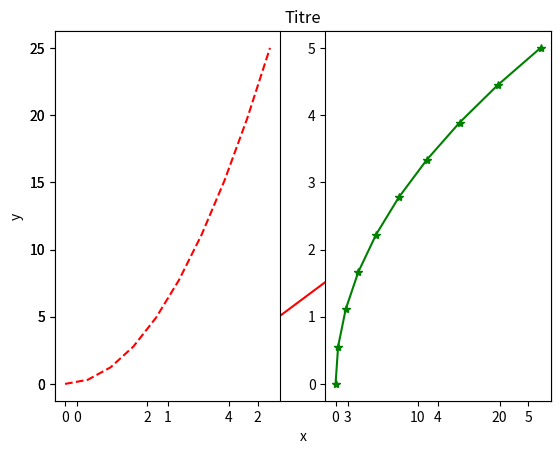
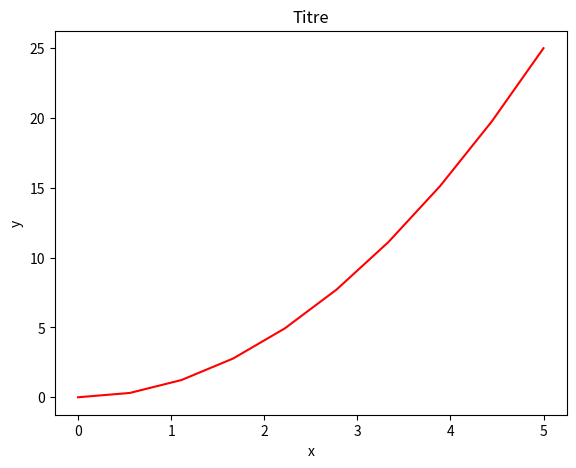
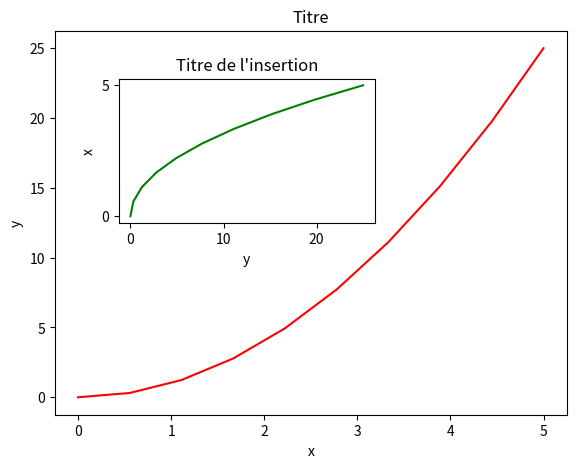
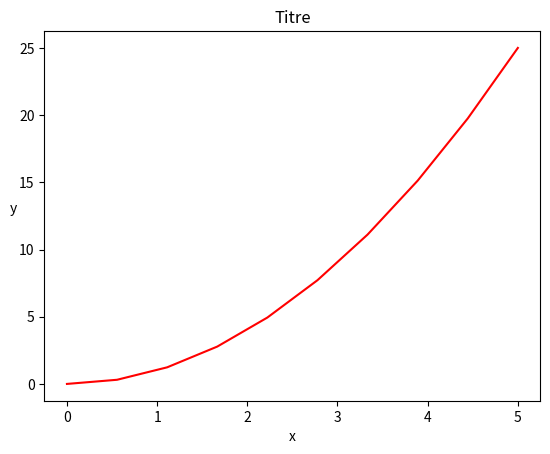
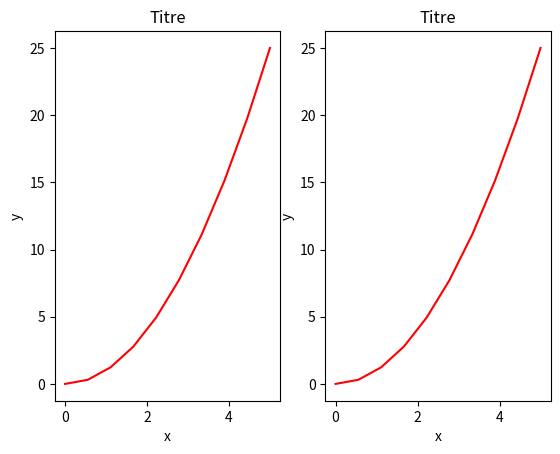
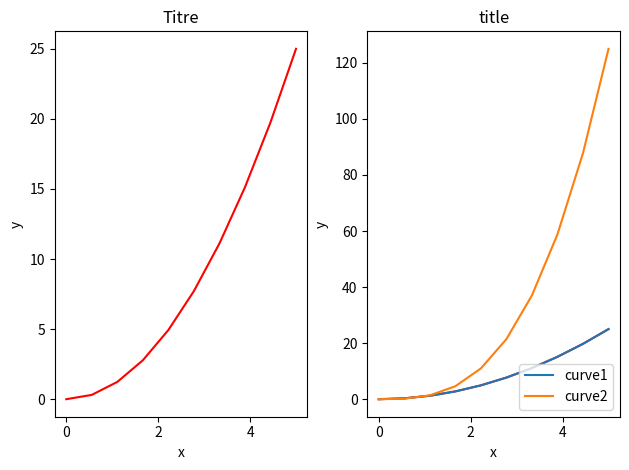
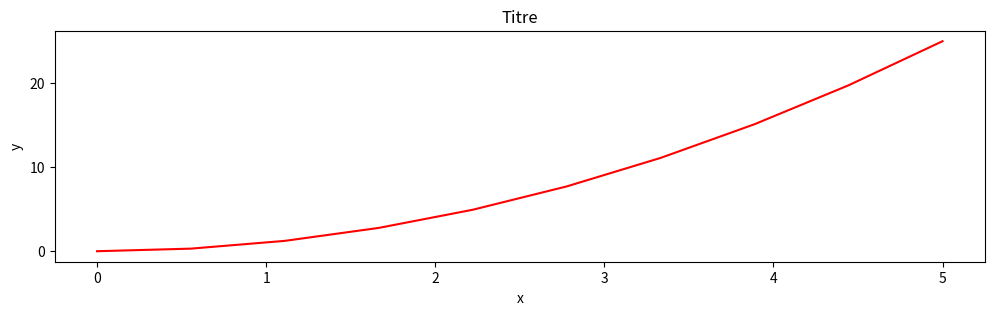
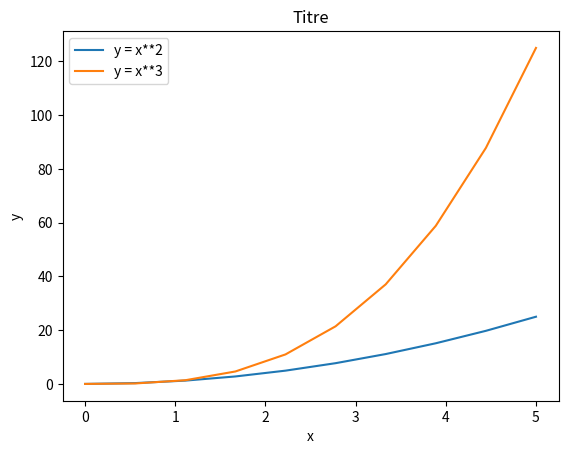
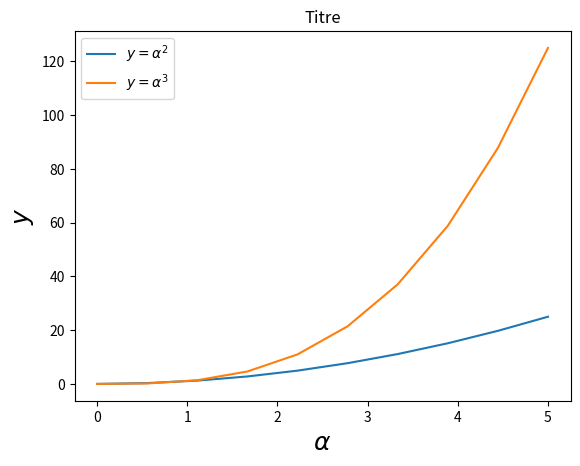
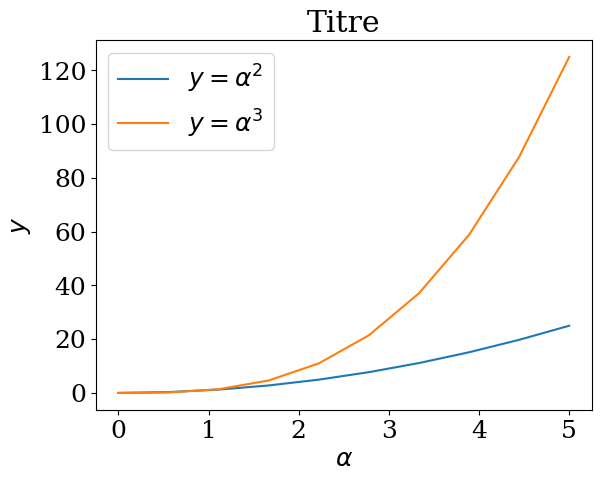
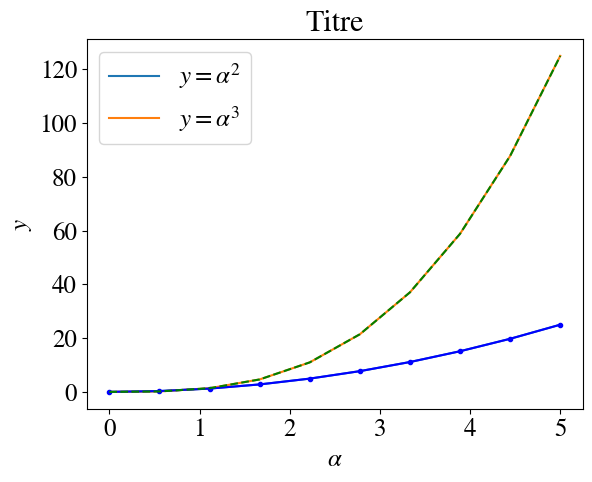
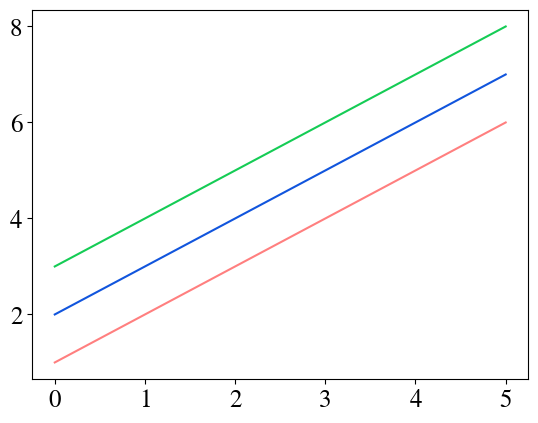
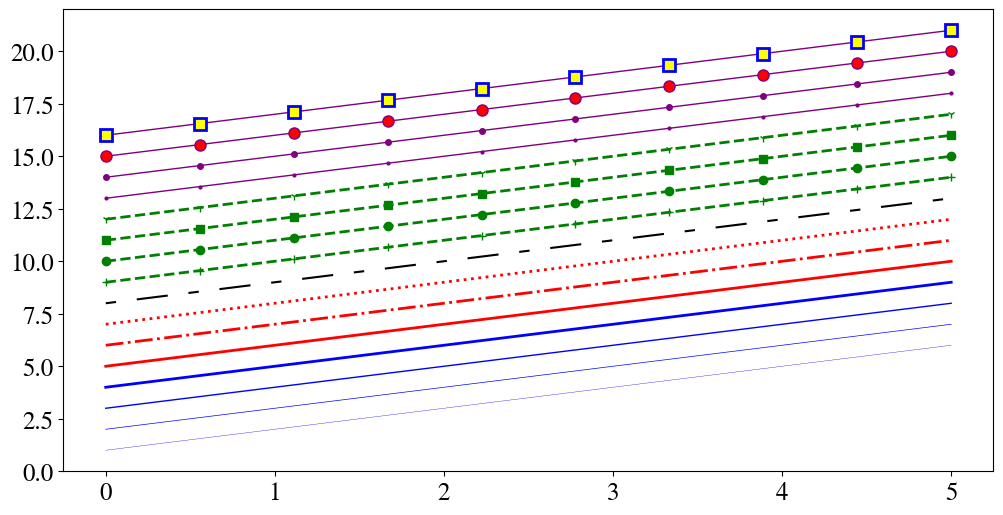
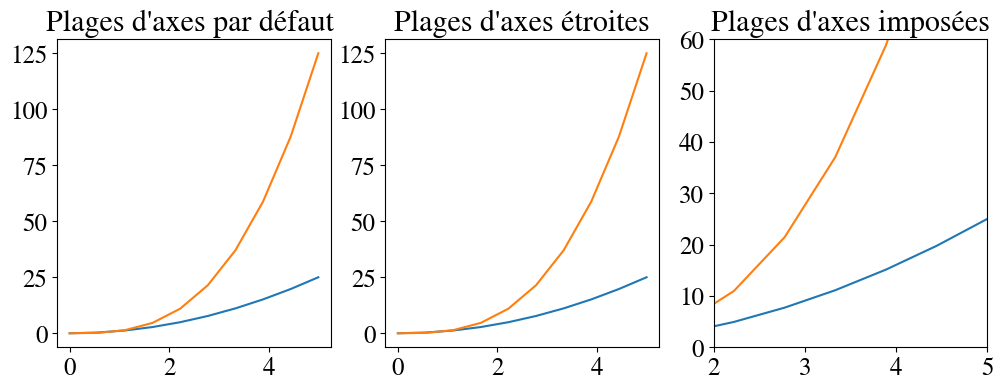
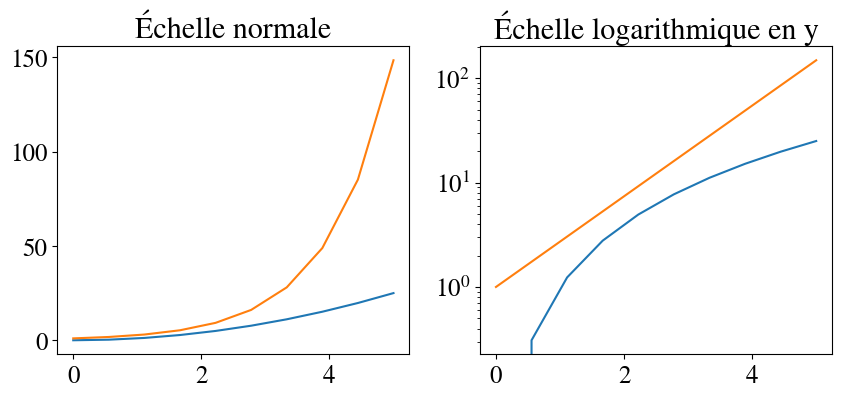

Reproduce these figures in Python, in order.
import os

if os.path.exists("filename.png"):
    os.remove("filename.png")


%matplotlib inline


import matplotlib.pyplot as plt

import numpy as np


from pylab import *


x = np.linspace(0, 5, 10)
y = x ** 2


figure()
plot(x, y, "r")
xlabel("x")
ylabel("y")
title("Titre")
show()


subplot(1, 2, 1)
plot(x, y, "r--")
subplot(1, 2, 2)
plot(y, x, "g*-")
show()


fig = plt.figure()

# Positions à gauche et en bas, largeur et hauteur (plage de 0 à 1)
axes = fig.add_axes([0.1, 0.1, 0.8, 0.8])

axes.plot(x, y, "r")

axes.set_xlabel("x")
axes.set_ylabel("y")
axes.set_title("Titre")
show()


fig = plt.figure()

axes1 = fig.add_axes([0.1, 0.1, 0.8, 0.8])  # axes principaux
axes2 = fig.add_axes([0.2, 0.5, 0.4, 0.3])  # axes de l'insertion

# Figure principale
axes1.plot(x, y, "r")
axes1.set_xlabel("x")
axes1.set_ylabel("y")
axes1.set_title("Titre")

# Figure incluse
axes2.plot(y, x, "g")
axes2.set_xlabel("y")
axes2.set_ylabel("x")
axes2.set_title("Titre de l'insertion")
show()


fig, axes = plt.subplots()

axes.plot(x, y, "r")
axes.set_xlabel("x")
axes.set_ylabel("y", rotation=0)  # Rotation de l'étiquette y
axes.set_title("Titre")
show()


fig, axes = plt.subplots(nrows=1, ncols=2)

for ax in axes:
    ax.plot(x, y, "r")
    ax.set_xlabel("x")
    ax.set_ylabel("y")
    ax.set_title("Titre")
show()


fig, axes = plt.subplots(nrows=1, ncols=2)

for ax in axes:
    ax.plot(x, y, "r")
    ax.set_xlabel("x")
    ax.set_ylabel("y")
    ax.set_title("Titre")

fig.tight_layout()
show()


fig = plt.figure(figsize=(8, 4), dpi=100)


fig, axes = plt.subplots(figsize=(12, 3))

axes.plot(x, y, "r")
axes.set_xlabel("x")
axes.set_ylabel("y")
axes.set_title("Titre")
show()


fig.savefig("filename.png")


fig.savefig("filename.png", dpi=200)


# À exécuter pour supprimer le fichier créé
import os
os.remove("filename.png")


ax.set_title("title")


ax.set_xlabel("x")
ax.set_ylabel("y")


ax.legend(["curve1", "curve2", "curve3"])


ax.plot(x, x ** 2, label="curve1")
ax.plot(x, x ** 3, label="curve2")
ax.legend()


ax.legend(loc=0)  # laisser Matplotlib décider de l'emplacement optimal
ax.legend(loc=1)  # coin supérieur droit
ax.legend(loc=2)  # coin supérieur gauche
ax.legend(loc=3)  # coin inférieur gauche
ax.legend(loc=4)  # coin inférieur droit
# .. de nombreuses autres options sont disponibles


fig, ax = plt.subplots()

ax.plot(x, x ** 2, label="y = x**2")
ax.plot(x, x ** 3, label="y = x**3")
ax.legend(loc=2)  # coin supérieur gauche
ax.set_xlabel("x")
ax.set_ylabel("y")
ax.set_title("Titre")
show()


fig, ax = plt.subplots()

ax.plot(x, x ** 2, label=r"$y = \alpha^2$")
ax.plot(x, x ** 3, label=r"$y = \alpha^3$")
ax.legend(loc=2)  # coin supérieur gauche
ax.set_xlabel(r"$\alpha$", fontsize=18)
ax.set_ylabel(r"$y$", fontsize=18)
ax.set_title("Titre")
show()


# Mettre à jour les paramètres de configuration de Matplotlib :
matplotlib.rcParams.update({"font.size": 18, "font.family": "serif"})


fig, ax = plt.subplots()

ax.plot(x, x ** 2, label=r"$y = \alpha^2$")
ax.plot(x, x ** 3, label=r"$y = \alpha^3$")
ax.legend(loc=2)  # upper left corner
ax.set_xlabel(r"$\alpha$")
ax.set_ylabel(r"$y$")
ax.set_title("Titre")
show()


# Mettre à jour les paramètres de configuration de Matplotlib :
matplotlib.rcParams.update(
    {"font.size": 18, "font.family": "STIXGeneral", "mathtext.fontset": "stix"}
)


fig, ax = plt.subplots()

ax.plot(x, x ** 2, label=r"$y = \alpha^2$")
ax.plot(x, x ** 3, label=r"$y = \alpha^3$")
ax.legend(loc=2)  # coin supérieur gauche
ax.set_xlabel(r"$\alpha$")
ax.set_ylabel(r"$y$")
ax.set_title("Titre")
show()


# Couleur et style de ligne de style MATLAB
ax.plot(x, x ** 2, "b.-")  # ligne bleue avec des points
ax.plot(x, x ** 3, "g--")  # ligne pointillée verte


fig, ax = plt.subplots()

ax.plot(x, x + 1, color="red", alpha=0.5)  # rouge semi-transparent
ax.plot(x, x + 2, color="#1155dd")  # Code hexa RVB pour une couleur bleuâtre
ax.plot(x, x + 3, color="#15cc55")  # Code hexad RVB pour une couleur verdâtre
show()


fig, ax = plt.subplots(figsize=(12, 6))

ax.plot(x, x + 1, color="blue", linewidth=0.25)
ax.plot(x, x + 2, color="blue", linewidth=0.50)
ax.plot(x, x + 3, color="blue", linewidth=1.00)
ax.plot(x, x + 4, color="blue", linewidth=2.00)

# Options de type de ligne possibles '-', '--', '-.', ':', 'steps'
ax.plot(x, x + 5, color="red", lw=2, linestyle="-")
ax.plot(x, x + 6, color="red", lw=2, ls="-.")
ax.plot(x, x + 7, color="red", lw=2, ls=":")

# Tiret personnalisé
(line,) = ax.plot(x, x + 8, color="black", lw=1.50)
line.set_dashes([5, 10, 15, 10])  # format : longueur de ligne, longueur d'espace, ...

# Symboles marqueurs possibles : marker = '+', 'o', '*', 's',
# ',', '.', '1', '2', '3', '4', ...
ax.plot(x, x + 9, color="green", lw=2, ls="--", marker="+")
ax.plot(x, x + 10, color="green", lw=2, ls="--", marker="o")
ax.plot(x, x + 11, color="green", lw=2, ls="--", marker="s")
ax.plot(x, x + 12, color="green", lw=2, ls="--", marker="1")

# Taille et couleur du marqueur
ax.plot(x, x + 13, color="purple", lw=1, ls="-", marker="o", markersize=2)
ax.plot(x, x + 14, color="purple", lw=1, ls="-", marker="o", markersize=4)
ax.plot(
    x,
    x + 15,
    color="purple",
    lw=1,
    ls="-",
    marker="o",
    markersize=8,
    markerfacecolor="red",
)
ax.plot(
    x,
    x + 16,
    color="purple",
    lw=1,
    ls="-",
    marker="s",
    markersize=8,
    markerfacecolor="yellow",
    markeredgewidth=2,
    markeredgecolor="blue",
)
show()


fig, axes = plt.subplots(1, 3, figsize=(12, 4))

axes[0].plot(x, x ** 2, x, x ** 3)
axes[0].set_title("Plages d'axes par défaut ")

axes[1].plot(x, x ** 2, x, x ** 3)
axes[1].axis("tight")
axes[1].set_title("Plages d'axes étroites")

axes[2].plot(x, x ** 2, x, x ** 3)
axes[2].set_ylim([0, 60])
axes[2].set_xlim([2, 5])
axes[2].set_title("Plages d'axes imposées")
show()


fig, axes = plt.subplots(1, 2, figsize=(10, 4))

axes[0].plot(x, x ** 2, x, np.exp(x))
axes[0].set_title("Échelle normale")

axes[1].plot(x, x ** 2, x, np.exp(x))
axes[1].set_yscale("log")
axes[1].set_title("Échelle logarithmique en y")
show()


fig, ax = plt.subplots(figsize=(10, 4))

ax.plot(x, x ** 2, x, x ** 3, lw=2)

ax.set_xticks([1, 2, 3, 4, 5])
ax.set_xticklabels(
    [r"$\alpha$", r"$\beta$", r"$\gamma$", r"$\delta$", r"$\epsilon$"], fontsize=18
)

yticks = [0, 50, 100, 150]
ax.set_yticks(yticks)

# Utiliser des étiquettes au format LaTeX
ax.set_yticklabels(["$%.1f$" % y for y in yticks], fontsize=18)
show()


from matplotlib import ticker

fig, ax = plt.subplots(1, 1)

ax.plot(x, x ** 2, x, np.exp(x))
ax.set_title("Notation scientifique")

ax.set_yticks([0, 50, 100, 150])

formatter = ticker.ScalarFormatter(useMathText=True)
formatter.set_scientific(True)
formatter.set_powerlimits((-1, 1))
ax.yaxis.set_major_formatter(formatter)
show()


fig, (ax1, ax2) = plt.subplots(nrows=2)

ax1.plot(x, x ** 2, x, x ** 3, lw=2)
ax1.set_xlabel("x")
ax1.set_ylabel("y")
ax1.set_title("Subplot 1")

ax2.plot(x, x ** 2, x, x ** 3, lw=2)
ax2.set_xlabel("x")
ax2.set_ylabel("y")
ax2.set_title("Subplot 2")

plt.show()


fig, (ax1, ax2) = plt.subplots(nrows=2)

ax1.plot(x, x ** 2, x, x ** 3, lw=2)
ax1.set_xlabel("x")
ax1.set_ylabel("y")
ax1.set_title("Subplot 1")

ax2.plot(x, x ** 2, x, x ** 3, lw=2)
ax2.set_xlabel("x")
ax2.set_ylabel("y")
ax2.set_title("Subplot 2")

plt.subplots_adjust(hspace=1.3)
plt.show()


fig, axes = plt.subplots(1, 2, figsize=(10, 3))

# Apparence de grille par défaut
axes[0].plot(x, x ** 2, x, x ** 3, lw=2)
axes[0].grid(True)

# Apparence de grille personnalisée
axes[1].plot(x, x ** 2, x, x ** 3, lw=2)
axes[1].grid(color="b", alpha=0.5, linestyle="dashed", linewidth=0.5)
show()


fig, ax1 = plt.subplots()

ax1.plot(x, x ** 2, lw=2, color="blue")
ax1.set_ylabel(r"surface $(m^2)$", fontsize=18, color="blue")
for label in ax1.get_yticklabels():
    label.set_color("blue")

ax2 = ax1.twinx()
ax2.plot(x, x ** 3, lw=2, color="red")
ax2.set_ylabel(r"volume $(m^3)$", fontsize=18, color="red")
for label in ax2.get_yticklabels():
    label.set_color("red")
show()


fig, ax = plt.subplots()

ax.spines["right"].set_color("none")
ax.spines["top"].set_color("none")

ax.xaxis.set_ticks_position("bottom")
ax.yaxis.set_ticks_position("left")

xx = np.linspace(-0.75, 1.0, 100)
ax.plot(xx, xx ** 3)
show()


n = np.array([0, 1, 2, 3, 4, 5])


fig, axes = plt.subplots(1, 4, figsize=(15, 3))

axes[0].scatter(xx, xx + 0.25 * np.random.randn(len(xx)))
axes[0].set_title("Nuage de points")

axes[1].step(n, n ** 2, lw=2)
axes[1].set_title("Marches")

axes[2].bar(n, n ** 2, align="center", width=0.5, alpha=0.5)
axes[2].set_title("Batons")

# Remplissage de l'espace entre les deux courbes
axes[3].fill_between(x, x ** 2, x ** 3, color="green", alpha=0.5)
axes[3].set_title("Remplissage")
show()


# Tracé polaire utilisant add_axes et projection polaire
fig = plt.figure()
ax = fig.add_axes([0.0, 0.0, 0.6, 0.6], polar=True)
t = np.linspace(0, 2 * np.pi, 100)
ax.plot(t, t, color="blue", lw=3)
show()


# Histogramme
n = np.random.randn(100000)
fig, axes = plt.subplots(1, 2, figsize=(12, 4))

axes[0].hist(n)
axes[0].set_title("Histogramme")
axes[0].set_xlim((min(n), max(n)))

axes[1].hist(n, cumulative=True, bins=50)
axes[1].set_title("Histogramme cumulatif")
axes[1].set_xlim((min(n), max(n)))
show()


fig, ax = plt.subplots()

ax.plot(xx, xx ** 2, xx, xx ** 3)

ax.text(0.15, 0.2, r"$y=x^2$", fontsize=20, color="blue")
ax.text(0.65, 0.1, r"$y=x^3$", fontsize=20, color="green")
show()


fig, ax = plt.subplots(2, 3)
fig.tight_layout()
show()


fig = plt.figure()
ax1 = plt.subplot2grid((3, 3), (0, 0), colspan=3)
ax2 = plt.subplot2grid((3, 3), (1, 0), colspan=2)
ax3 = plt.subplot2grid((3, 3), (1, 2), rowspan=2)
ax4 = plt.subplot2grid((3, 3), (2, 0))
ax5 = plt.subplot2grid((3, 3), (2, 1))
fig.tight_layout()
show()


import matplotlib.gridspec as gridspec


fig = plt.figure()

gs = gridspec.GridSpec(2, 3, height_ratios=[2, 1], width_ratios=[1, 2, 1])
for g in gs:
    ax = fig.add_subplot(g)

fig.tight_layout()
show()


fig, ax = plt.subplots()

ax.plot(xx, xx ** 2, xx, xx ** 3)
fig.tight_layout()

# Insertion
inset_ax = fig.add_axes([0.3, 0.5, 0.35, 0.35])  # positions X et Y, largeur et hauteur

inset_ax.plot(xx, xx ** 2, xx, xx ** 3)
inset_ax.set_title("Zoom près de l'origine")

# Définir la plage d'axes
inset_ax.set_xlim(-0.2, 0.2)
inset_ax.set_ylim(-0.005, 0.01)

# Définir les emplacements des graduations de l'axe
inset_ax.set_yticks([0, 0.005, 0.01])
inset_ax.set_xticks([-0.1, 0, 0.1])
show()


alpha = 0.7
phi_ext = 2 * np.pi * 0.5


def flux_qubit_potential(phi_m, phi_p):
    return (
        2
        + alpha
        - 2 * np.cos(phi_p) * np.cos(phi_m)
        - alpha * np.cos(phi_ext - 2 * phi_p)
    )


phi_m = np.linspace(0, 2 * np.pi, 100)
phi_p = np.linspace(0, 2 * np.pi, 100)
X, Y = np.meshgrid(phi_p, phi_m)
Z = flux_qubit_potential(X, Y).T


fig, ax = plt.subplots()

p = ax.pcolor(
    X / (2 * np.pi),
    Y / (2 * np.pi),
    Z,
    cmap=matplotlib.cm.RdBu,
    vmin=abs(Z).min(),
    vmax=abs(Z).max(),
    shading="auto",
)
cb = fig.colorbar(p, ax=ax)
show()


fig, ax = plt.subplots()

im = ax.imshow(
    Z,
    cmap=matplotlib.cm.RdBu,
    vmin=abs(Z).min(),
    vmax=abs(Z).max(),
    extent=[0, 1, 0, 1],
)
im.set_interpolation("bilinear")

cb = fig.colorbar(im, ax=ax)
show()


fig, ax = plt.subplots()

cnt = ax.contour(
    Z,
    cmap=matplotlib.cm.RdBu,
    vmin=abs(Z).min(),
    vmax=abs(Z).max(),
    extent=[0, 1, 0, 1],
)
cb = fig.colorbar(cnt, ax=ax)
show()


from mpl_toolkits.mplot3d.axes3d import Axes3D


fig = plt.figure(figsize=(14, 6))

# `ax` est une instance d'axe compatible 3D en raison du mot-clé projection='3d'
ax = fig.add_subplot(1, 2, 1, projection="3d")

ax.plot_surface(X, Y, Z, rstride=4, cstride=4, linewidth=0)

# surface_plot avec étalonnage des couleurs et barre de couleurs
ax = fig.add_subplot(1, 2, 2, projection="3d")
p = ax.plot_surface(
    X,
    Y,
    Z,
    rstride=1,
    cstride=1,
    cmap=matplotlib.cm.coolwarm,
    linewidth=0,
    antialiased=False,
)
cb = fig.colorbar(p, shrink=0.5)
show()


fig = plt.figure(figsize=(8, 6))

ax = fig.add_subplot(1, 1, 1, projection="3d")

ax.plot_wireframe(X, Y, Z, rstride=4, cstride=4)
show()


fig = plt.figure(figsize=(8, 6))

ax = fig.add_subplot(1, 1, 1, projection="3d")

ax.plot_surface(X, Y, Z, rstride=4, cstride=4, alpha=0.25)
cset = ax.contour(X, Y, Z, zdir="z", offset=-np.pi, cmap=matplotlib.cm.coolwarm)
cset = ax.contour(X, Y, Z, zdir="x", offset=-np.pi, cmap=matplotlib.cm.coolwarm)
cset = ax.contour(X, Y, Z, zdir="y", offset=3 * np.pi, cmap=matplotlib.cm.coolwarm)

ax.set_xlim3d(-np.pi, 2 * np.pi)
ax.set_ylim3d(0, 3 * np.pi)
ax.set_zlim3d(-np.pi, 2 * np.pi)
show()


fig = plt.figure(figsize=(12, 6))

ax = fig.add_subplot(1, 2, 1, projection="3d")
ax.plot_surface(X, Y, Z, rstride=4, cstride=4, alpha=0.25)
ax.view_init(30, 45)

ax = fig.add_subplot(1, 2, 2, projection="3d")
ax.plot_surface(X, Y, Z, rstride=4, cstride=4, alpha=0.25)
ax.view_init(70, 30)

fig.tight_layout()
show()
